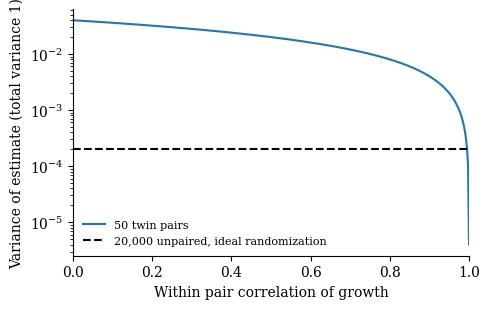

The matplotlib source for this figure: (Note: this script raises an exception after producing the figure.)
import numpy as np
import matplotlib
matplotlib.use("Agg")
import matplotlib.pyplot as plt
plt.rcParams.update({"font.family": "serif", "font.size": 10, "axes.spines.top": False,
                     "axes.spines.right": False})
OUT = "figs/"
# B. Paired versus unpaired designs (copied from book_scripts/make_figs2.py, section B only)
icc = np.linspace(0, 0.9999, 400)
N = 20000; m = 50
var_unpaired = 4 / N
var_paired = 2 * (1 - icc) / m
fig, ax = plt.subplots(figsize=(5, 3.2))
ax.semilogy(icc, var_paired, label="50 twin pairs")
ax.axhline(var_unpaired, color="k", ls="--", label="20,000 unpaired, ideal randomization")
ax.set_xlim(0, 1); ax.set_xlabel("Within pair correlation of growth"); ax.set_ylabel("Variance of estimate (total variance 1)")
ax.legend(frameon=False, fontsize=8)
fig.tight_layout(); fig.savefig(OUT + "twins.pdf"); plt.close()
